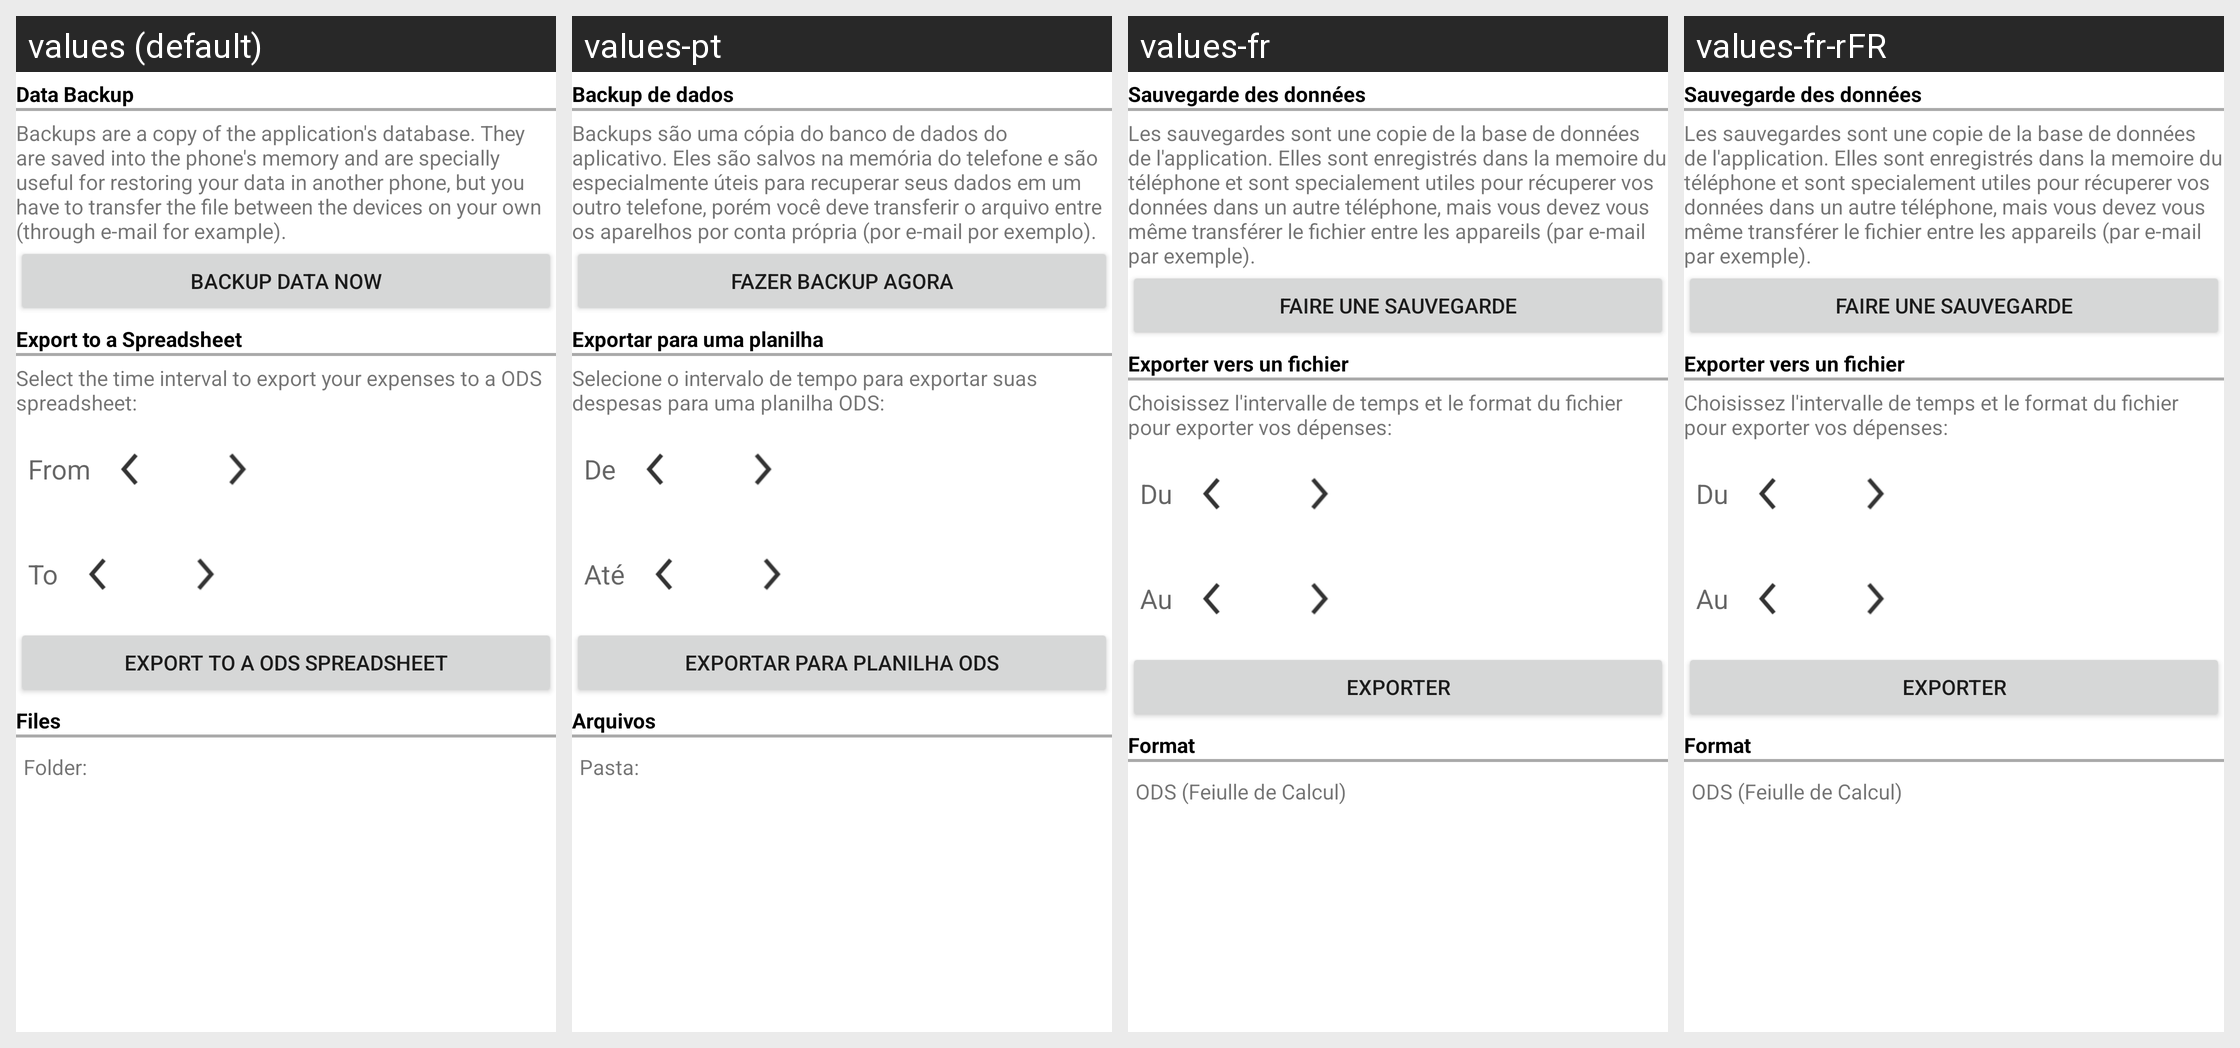

The same Android screen rendered under several of its app's locales, left to right. List the strings drawn on it with the default value and each locale's translation.
Android screen res/layout/exportdata.xml rendered under 4 locales, left to right: values (default), values-pt, values-fr, values-fr-rFR. Device: Nexus 5 (rendered at 1080×1920; each locale shown at half size, 540×960, under a caption strip naming it); theme ExpensesTheme.
Other locales in the repository, not shown: values-en-rGB, values-pt-rBR, values-pt-rPT.
Strings drawn on this screen, with the default value and each locale's value (text and hints the layout hard-codes, and strings that could not be matched under every locale, appear in the picture but are not listed):

exportdata_l6
  values: Data Backup
  values-pt: Backup de dados
  values-fr: Sauvegarde des données
  values-fr-rFR: Sauvegarde des données  [from values-fr]

exportdata_l7
  values: Backups are a copy of the application's database. They are saved into the phone's memory and are specially useful for restoring your data in another phone, but you have to transfer the file between the devices on your own (through e-mail for example).
  values-pt: Backups são uma cópia do banco de dados do aplicativo. Eles são salvos na memória do telefone e são especialmente úteis para recuperar seus dados em um outro telefone, porém você deve transferir o arquivo entre os aparelhos por conta própria (por e-mail por exemplo).
  values-fr: Les sauvegardes sont une copie de la base de données de l'application. Elles sont enregistrés dans la memoire du téléphone et sont specialement utiles pour récuperer vos données dans un autre téléphone, mais vous devez vous même transférer le fichier entre les appareils (par e-mail par exemple).
  values-fr-rFR: Les sauvegardes sont une copie de la base de données de l'application. Elles sont enregistrés dans la memoire du téléphone et sont specialement utiles pour récuperer vos données dans un autre téléphone, mais vous devez vous même transférer le fichier entre les appareils (par e-mail par exemple).  [from values-fr]

exportdata_l2
  values: Backup data now
  values-pt: Fazer backup agora
  values-fr: Faire une sauvegarde
  values-fr-rFR: Faire une sauvegarde  [from values-fr]

exportdata_l8
  values: Export to a Spreadsheet
  values-pt: Exportar para uma planilha
  values-fr: Exporter vers un fichier
  values-fr-rFR: Exporter vers un fichier  [from values-fr]

exportdata_l9
  values: Select the time interval to export your expenses to a ODS spreadsheet:
  values-pt: Selecione o intervalo de tempo para exportar suas despesas para uma planilha ODS:
  values-fr: Choisissez l'intervalle de temps et le format du fichier pour exporter vos dépenses:
  values-fr-rFR: Choisissez l'intervalle de temps et le format du fichier pour exporter vos dépenses:  [from values-fr]

exportdata_l10
  values: From
  values-pt: De
  values-fr: Du
  values-fr-rFR: Du  [from values-fr]

exportdata_l11
  values: To
  values-pt: Até
  values-fr: Au
  values-fr-rFR: Au  [from values-fr]

exportdata_l5
  values: Export to a ODS spreadsheet
  values-pt: Exportar para planilha ODS
  values-fr: Exporter
  values-fr-rFR: Exporter  [from values-fr]

exportdata_l3
  values: Files
  values-pt: Arquivos
  values-fr: Format
  values-fr-rFR: Format  [from values-fr]

exportdata_l4
  values: Folder:
  values-pt: Pasta:
  values-fr: ODS (Feiulle de Calcul)
  values-fr-rFR: ODS (Feiulle de Calcul)  [from values-fr]
